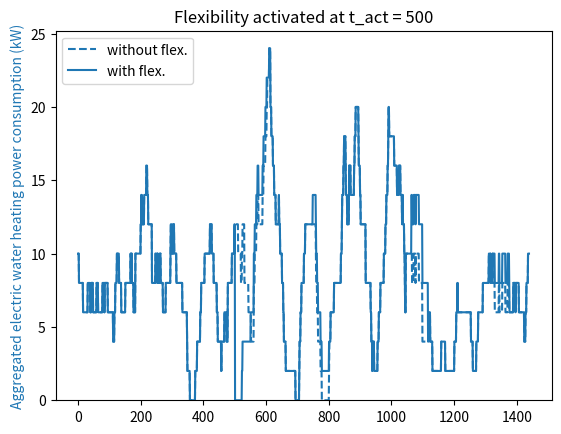
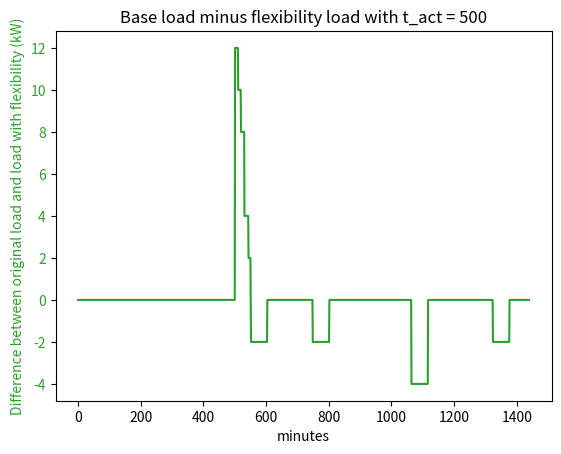

Python code for these plots, in order:
"""
Created on 2024-08-10

[redacted]

Script for Exercise 1 ("Modelling flexibility resources") in specialization 
course module "Flexibility in power grid operation and planning" at NTNU (TET4565/TET4575) 
"""

# %% Define dependencies and EWH model function 

from math import exp
import matplotlib.pyplot as plt
import numpy as np


def make_load_profile_ewh(time_steps,P,T,S,T_a,C,R,T_min,T_max,t_act,S_act):
    """
    Generate load time series for electric water heater (EWH).
    
    Inputs:
        time_steps: Number of time steps (minutes) (int)
        P: Initial load demand of EWH in kW
        T: Initial temperature of EWH in degrees Celsius
        S: Initial EWH status (1 is heating, 0 is not)
        T_a: Ambient temperature in degrees Celsius
        C: Thermal capacitance in kWh/deg C
        R: Thermal resistance in (degrees Celsius)/kW
        T_min: Minimum allowed water temperature in degrees Celsius
        T_max: Maximum allowed water temperature in degrees Celsius        
        t_act: Time of flexibility activation (minutes)
        S_act: EWH thermostat status after activating flexibility; 1 turns all EWHs on; 
            0 turns all EWHs off
    
    Outputs:
        P_list: Load demand time series of EWH, list with one element per time step
        T_list: Temperature time series of EWH in degrees Celsius, 
            with one element per time step
        S_list: EWH status time series, list with one element per time step    
    """

    P_list = [P]
    T_list = [T]
    S_list = [S]

    for t in range(1,time_steps):        
        T_prev = T
        S_prev = S

        # Solve differential equation for the change of temperature for the next time step
        T = T_a - exp(-(1/60)/(C*R))*(T_a + P_m * R * S_prev  - T_prev) + P_m * R * S_prev 

        if (T <= T_min) & (S_prev == 0):
            # Turn EWH on if the temperature becomes too low
            S = 1
            #print(t)
        elif (T > T_max) & (S_prev == 1):
            # Turn EWH off if the temperature becomes too high
            S = 0
            #print(t)
        else:
            S = S_prev

        if (t == t_act) & (S_act is not None):
            # Activate flexibility
            S = S_act

        # The EWH operates at full power capacity if turned on
        P = S_prev * P_m

        P_list.append(P)
        T_list.append(T)
        S_list.append(S)

    return P_list, T_list, S_list

# %% Initialize Electric Water Heater model

#Rated power of EWH in kW
P_m = 2

#Ambient temperature in degrees Celsius
T_a = 24

#Minimum allowed water temperature in degrees Celsius
T_min = 70

#Maximum allowed water temperature in degrees Celsius
T_max = 75

#Thermal capacitance in kWh/deg C
C = 0.335

#Thermal resistance in deg C /kW
R = 600

# Initializing EWH temperature (only applicable if modelling a single EWH)
T = 73

# Initialize electric water heater(s) to be turned off
S = 0
P = 0

# Time of flexibility activation (minutes from start time); 
# set to None to disable flexibility activation
t_act = 500

# EWH activation signal that sets the status of the EWHs after activating flexibility; 
# 1 turns all EWHs on; 0 turns all EWHs off; set to None to disable flexibility activation
S_act = 0

# Number of time steps (minutes)
time_steps = 24*60

# Number of EWHs / hot water tanks to model
N_EWH = 100

if N_EWH == 1:
    # If modelling a single EWH, initialize temperature as specified above
    T_init = [T]
elif N_EWH > 1:
    # If modelling multiple EWHs, initialize with random temperature
    rng = np.random.default_rng(seed=42)
    T_init = rng.uniform(70,75,N_EWH)

# Initialize time series for aggregated load demand of all the EWHs 
P_list_all = np.zeros(time_steps)

# Initialize time series for aggregated baseline load demand of all the EWHs, 
# i.e., the expected load demand without flexibility activation
P_list_base_all = np.zeros(time_steps)

# %% Run Electric Water Heater model

# Loop over all the EWHs
for i_EWH in range(N_EWH):
    T = T_init[i_EWH]
    
    # Trick to initialize EWH status randomly approximately according to steady-state distribution
    if i_EWH > 0:        
        S = S_list[-1]
        P = P_list[-1]
    
    # Run EWH model without flexibility activation to obtain the baseline power consumption pattern
    P_list_base, T_list_base, _ = make_load_profile_ewh(time_steps,P,T,S,T_a,C,R,T_min,T_max,None,None)
    
    # Run EWH model with flexibility activation
    P_list, T_list, S_list = make_load_profile_ewh(time_steps,P,T,S,T_a,C,R,T_min,T_max,t_act,S_act)
    
    # Aggregate load time series
    P_list_all += np.array(P_list)
    P_list_base_all += np.array(P_list_base)

#%% Plot results for from Electric Water Heater model
Consumption_pattern=[]
for i in range(len(P_list)):
    Consumption_pattern.append(P_list_base[i]-P_list[i]) 

#%% Plot results for from Electric Water Heater model
Consumption_pattern_multiple_EWH=[]
for i in range(len(P_list)):
    Consumption_pattern_multiple_EWH.append(P_list_base_all[i]-P_list_all[i]) 

    

if N_EWH == 1:
    # If running model for a single Electric Water Heater
    fig,ax1 = plt.subplots()
    if (t_act != None) & (S_act != None):
        h_T_base, = plt.plot(T_list_base, 'r--')
    h_T, = plt.plot(T_list, 'r')
    ax1.set_ylim(ymin = T_min * 0.95)
    ax1.set_ylim(ymax = T_max * 1.05)
    color1 = 'tab:red'
    ax1.set_xlabel('minutes')
    ax1.set_ylabel('Temperature (degrees Celsius)', color=color1)
    ax1.tick_params(axis='y', labelcolor=color1)
    if (t_act != None) & (S_act != None):
        ax1.legend([h_T_base,h_T], ['without flex.','with flex.'], loc = 'upper left')

    ax2 = ax1.twinx()  # instantiate a minute Axes that shares the same x-axis
    color2 = 'tab:blue'
    ax2.set_ylabel('Electric water heating power consumption (kW)', color=color2)  # we already handled the x-label with ax1
    ax2.plot(P_list_base, color=color2, linestyle='dashed')
    ax2.plot(P_list, color=color2)    
   # ax
    ax2.tick_params(axis='y', labelcolor=color2)
    fig.tight_layout()  # otherwise the right y-label is slightly clipped
    

    fig3, ax3 = plt.subplots()

    # Plot Consumption Pattern
    color = 'tab:green'
    ax3.plot(Consumption_pattern, color=color)
    ax3.set_xlabel('minutes')
    ax3.set_ylabel('Consumption pattern (kW)', color=color)
    ax3.set_title("Base load minus flexibility load")
    ax3.tick_params(axis='y', labelcolor=color)
    plt.show()


elif N_EWH > 1:
    # If running model for multiple Electric Water Heaters
    fig,ax1 = plt.subplots()
    ax1.set_ylim(ymin = 0)
    ax1.set_ylim(ymax = P_list_base_all.max() * 1.05)
    color1 ='tab:blue'
    ax1.set_ylabel('Aggregated electric water heating power consumption (kW)', color=color1)
    if (t_act != None) & (S_act != None):
        h_P_base, = ax1.plot(P_list_base_all, color=color1, linestyle='dashed')
    h_P, = ax1.plot(P_list_all, color=color1)
    if (t_act != None) & (S_act != None):
        ax1.legend([h_P_base,h_P], ['without flex.','with flex.'], loc = 'upper left')
    ax1.set_title(f"Flexibility activated at t_act = {t_act}")

    # Plot Consumption Pattern: difference between without flex and with flex
    fig3, ax3 = plt.subplots()
    color = 'tab:green'
    ax3.plot(Consumption_pattern_multiple_EWH, color=color)
    ax3.set_xlabel('minutes')
    ax3.set_ylabel('Difference between original load and load with flexibility (kW)', color=color)
    ax3.set_title(f"Base load minus flexibility load with t_act = {t_act}")
    ax3.tick_params(axis='y', labelcolor=color)
    plt.show()